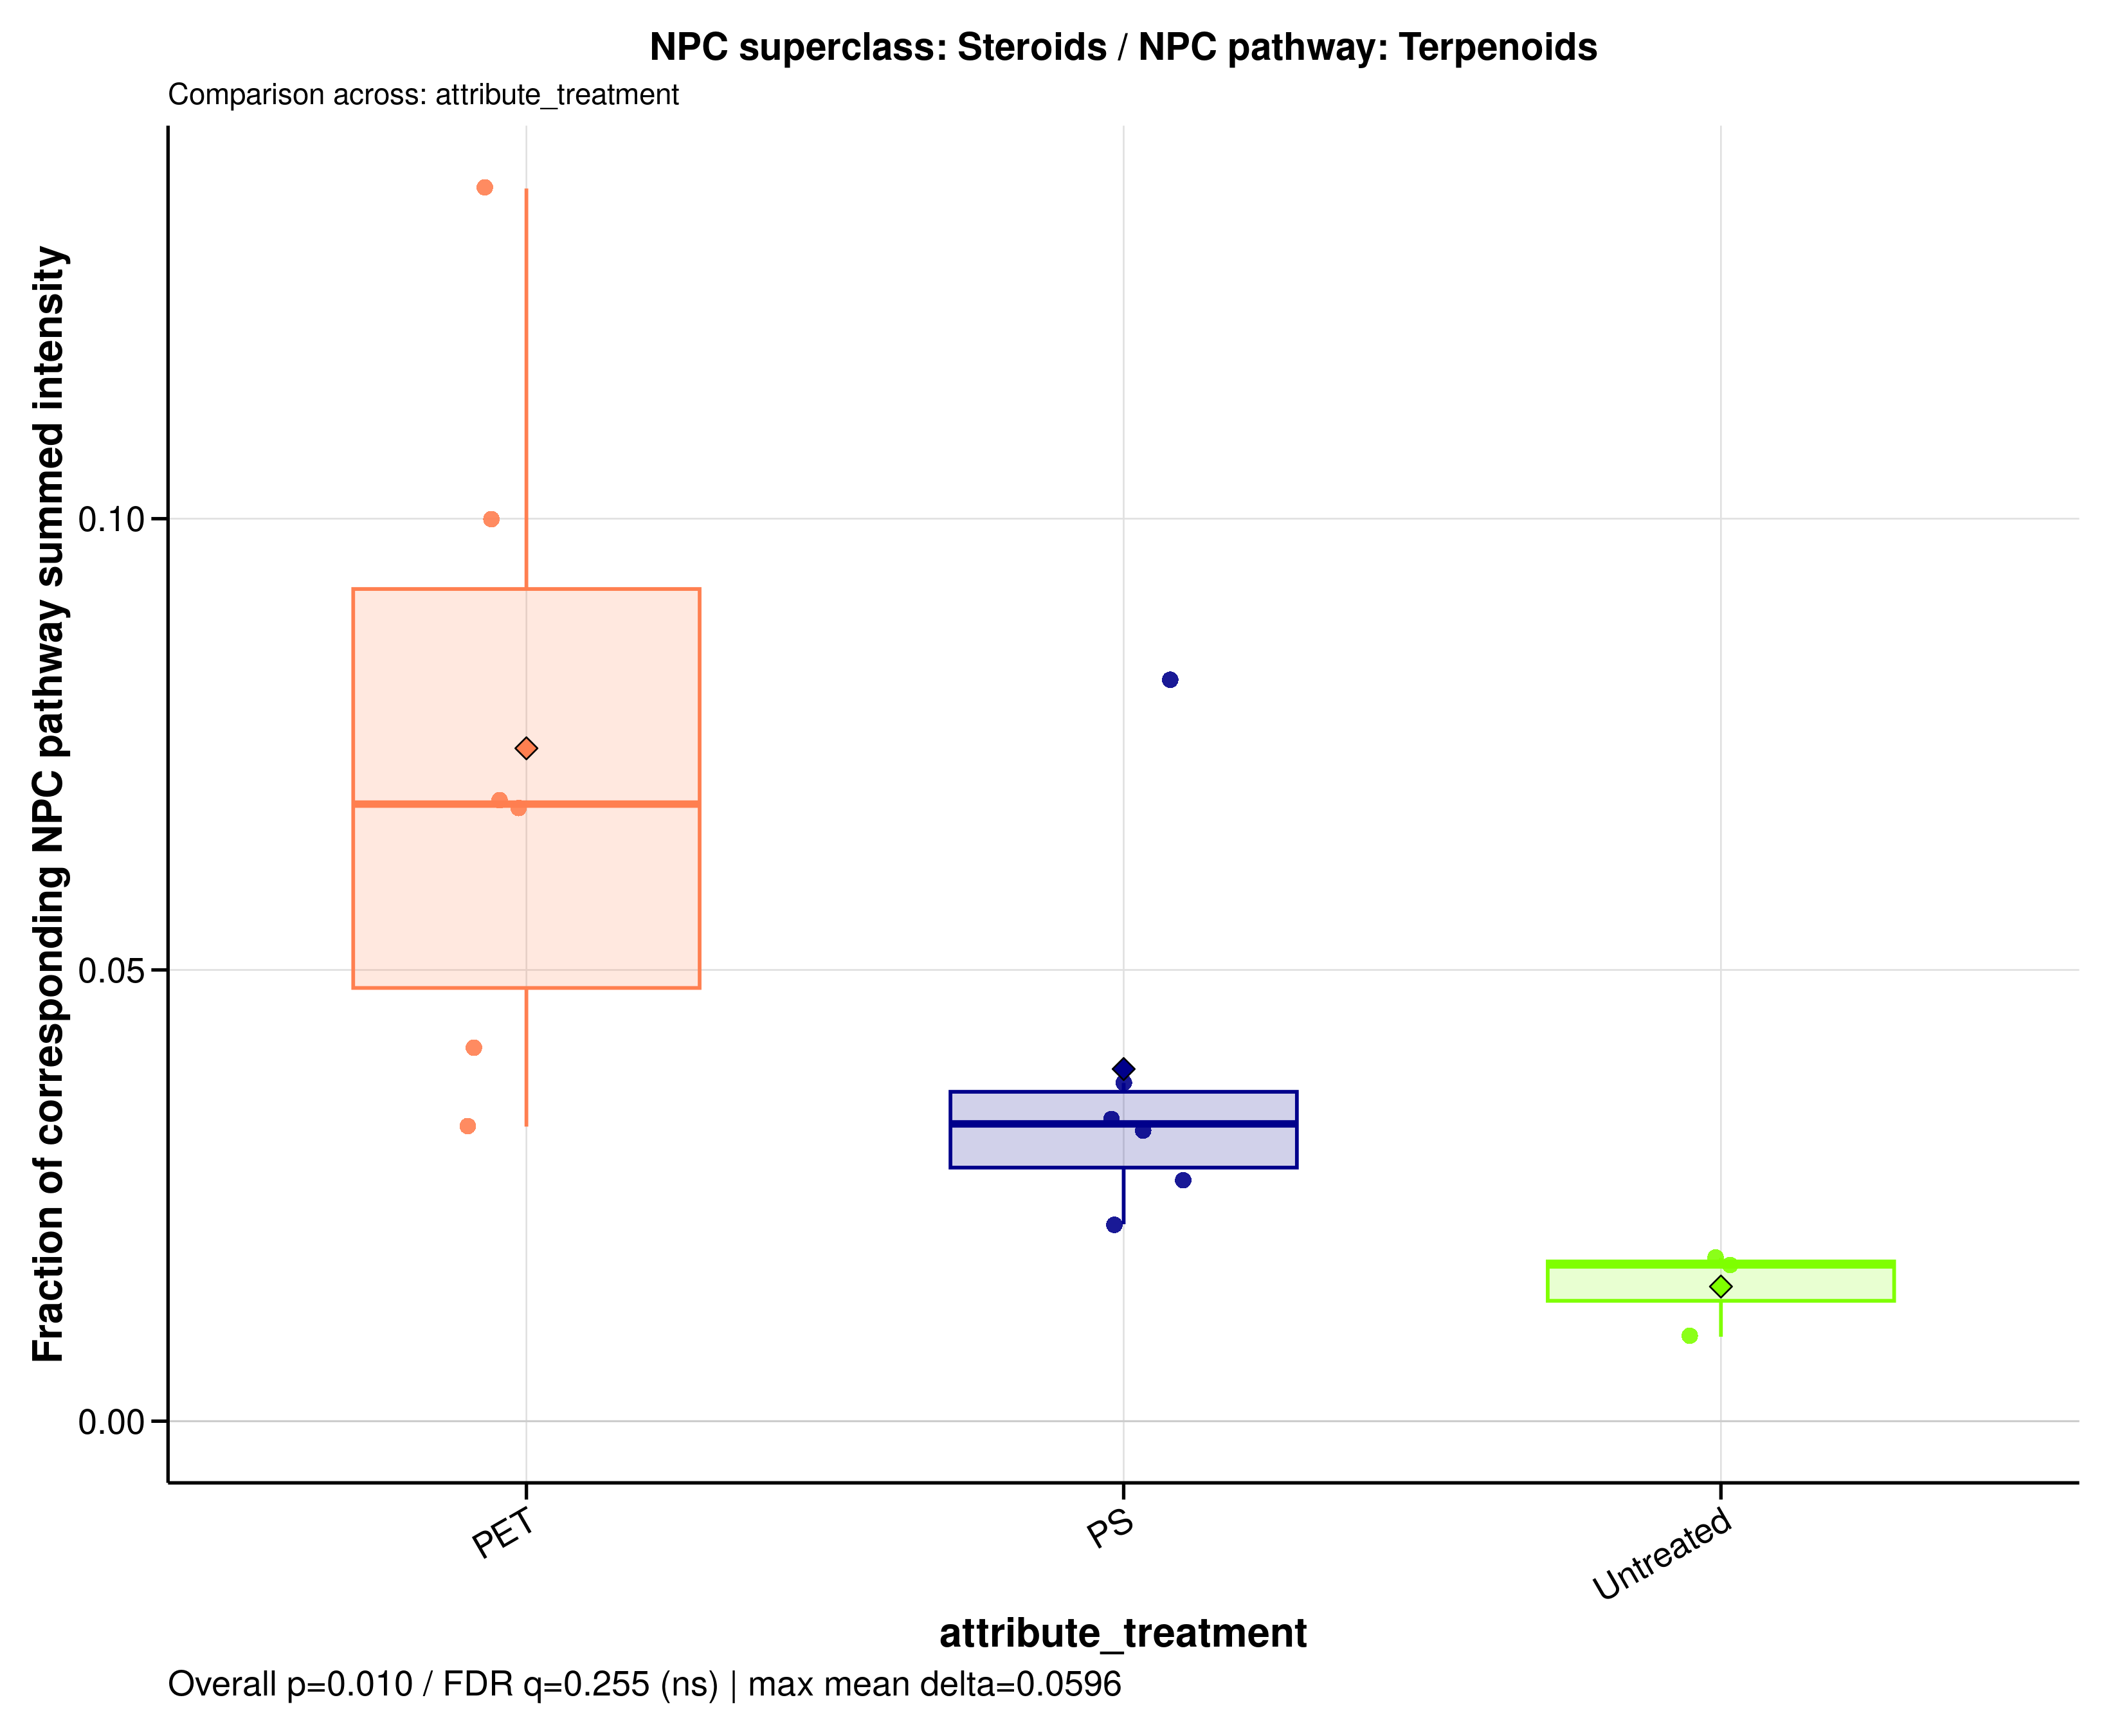

The table this chart was drawn from, first rows:
sample_id	group	data_source	numerator_level	numerator_term	numerator_class	denominator_level	denominator_term	npc_pathway	npc_superclass	npc_class	ratio_label	ratio_plot_label	numerator_n_features	denominator_n_features	numerator_summed_intensity	denominator_summed_intensity	ratio	npc_overall_test	npc_overall_p_value	npc_overall_q_value	npc_overall_significance	npc_max_mean_difference	npc_max_median_difference
A549_110626_PET05	PET	filtered	superclass	Steroids	Cholestane steroids | Ergostane steroids	pathway	Terpenoids	Terpenoids	Steroids	Cholestane steroids | Ergostane steroids	NPC superclass: Steroids / NPC pathway: …	Steroids	2	53	1.546	15.46	0.1	kruskal_wallis	0.01031	0.2548	ns	0.05964	0.05106
A549_110626_PET100	PET	filtered	superclass	Steroids	Cholestane steroids | Ergostane steroids	pathway	Terpenoids	Terpenoids	Steroids	Cholestane steroids | Ergostane steroids	NPC superclass: Steroids / NPC pathway: …	Steroids	2	53	0.8015	24.55	0.03264	kruskal_wallis	0.01031	0.2548	ns	0.05964	0.05106
A549_110626_PS05	PS	filtered	superclass	Steroids	Cholestane steroids | Ergostane steroids	pathway	Terpenoids	Terpenoids	Steroids	Cholestane steroids | Ergostane steroids	NPC superclass: Steroids / NPC pathway: …	Steroids	2	53	1.065	12.95	0.08225	kruskal_wallis	0.01031	0.2548	ns	0.05964	0.05106
A549_110626_PS100	PS	filtered	superclass	Steroids	Cholestane steroids | Ergostane steroids	pathway	Terpenoids	Terpenoids	Steroids	Cholestane steroids | Ergostane steroids	NPC superclass: Steroids / NPC pathway: …	Steroids	2	53	0.823	21.96	0.03748	kruskal_wallis	0.01031	0.2548	ns	0.05964	0.05106
A549_110626_untreated	Untreated	filtered	superclass	Steroids	Cholestane steroids | Ergostane steroids	pathway	Terpenoids	Terpenoids	Steroids	Cholestane steroids | Ergostane steroids	NPC superclass: Steroids / NPC pathway: …	Steroids	2	53	0.5005	27.68	0.01808	kruskal_wallis	0.01031	0.2548	ns	0.05964	0.05106
A549_180626_PET05	PET	filtered	superclass	Steroids	Cholestane steroids | Ergostane steroids	pathway	Terpenoids	Terpenoids	Steroids	Cholestane steroids | Ergostane steroids	NPC superclass: Steroids / NPC pathway: …	Steroids	2	53	1.462	10.7	0.1366	kruskal_wallis	0.01031	0.2548	ns	0.05964	0.05106
A549_180626_PET100	PET	filtered	superclass	Steroids	Cholestane steroids | Ergostane steroids	pathway	Terpenoids	Terpenoids	Steroids	Cholestane steroids | Ergostane steroids	NPC superclass: Steroids / NPC pathway: …	Steroids	2	53	0.7242	17.51	0.04136	kruskal_wallis	0.01031	0.2548	ns	0.05964	0.05106
A549_180626_PS05	PS	filtered	superclass	Steroids	Cholestane steroids | Ergostane steroids	pathway	Terpenoids	Terpenoids	Steroids	Cholestane steroids | Ergostane steroids	NPC superclass: Steroids / NPC pathway: …	Steroids	2	53	0.4904	18.37	0.02669	kruskal_wallis	0.01031	0.2548	ns	0.05964	0.05106
A549_180626_PS100	PS	filtered	superclass	Steroids	Cholestane steroids | Ergostane steroids	pathway	Terpenoids	Terpenoids	Steroids	Cholestane steroids | Ergostane steroids	NPC superclass: Steroids / NPC pathway: …	Steroids	2	53	0.4929	22.58	0.02183	kruskal_wallis	0.01031	0.2548	ns	0.05964	0.05106
A549_180626_untreated	Untreated	filtered	superclass	Steroids	Cholestane steroids | Ergostane steroids	pathway	Terpenoids	Terpenoids	Steroids	Cholestane steroids | Ergostane steroids	NPC superclass: Steroids / NPC pathway: …	Steroids	2	53	0.1818	19.42	0.009358	kruskal_wallis	0.01031	0.2548	ns	0.05964	0.05106
A549_210626_PET05	PET	filtered	superclass	Steroids	Cholestane steroids | Ergostane steroids	pathway	Terpenoids	Terpenoids	Steroids	Cholestane steroids | Ergostane steroids	NPC superclass: Steroids / NPC pathway: …	Steroids	2	53	1.573	22.86	0.0688	kruskal_wallis	0.01031	0.2548	ns	0.05964	0.05106
A549_210626_PET100	PET	filtered	superclass	Steroids	Cholestane steroids | Ergostane steroids	pathway	Terpenoids	Terpenoids	Steroids	Cholestane steroids | Ergostane steroids	NPC superclass: Steroids / NPC pathway: …	Steroids	2	53	1.546	22.76	0.06795	kruskal_wallis	0.01031	0.2548	ns	0.05964	0.05106
A549_210626_PS05	PS	filtered	superclass	Steroids	Cholestane steroids | Ergostane steroids	pathway	Terpenoids	Terpenoids	Steroids	Cholestane steroids | Ergostane steroids	NPC superclass: Steroids / NPC pathway: …	Steroids	2	53	0.4882	14.55	0.03356	kruskal_wallis	0.01031	0.2548	ns	0.05964	0.05106
A549_210626_PS100	PS	filtered	superclass	Steroids	Cholestane steroids | Ergostane steroids	pathway	Terpenoids	Terpenoids	Steroids	Cholestane steroids | Ergostane steroids	NPC superclass: Steroids / NPC pathway: …	Steroids	2	53	1	30.94	0.03232	kruskal_wallis	0.01031	0.2548	ns	0.05964	0.05106
A549_210626_untreated	Untreated	filtered	superclass	Steroids	Cholestane steroids | Ergostane steroids	pathway	Terpenoids	Terpenoids	Steroids	Cholestane steroids | Ergostane steroids	NPC superclass: Steroids / NPC pathway: …	Steroids	2	53	0.4521	26.11	0.01731	kruskal_wallis	0.01031	0.2548	ns	0.05964	0.05106
